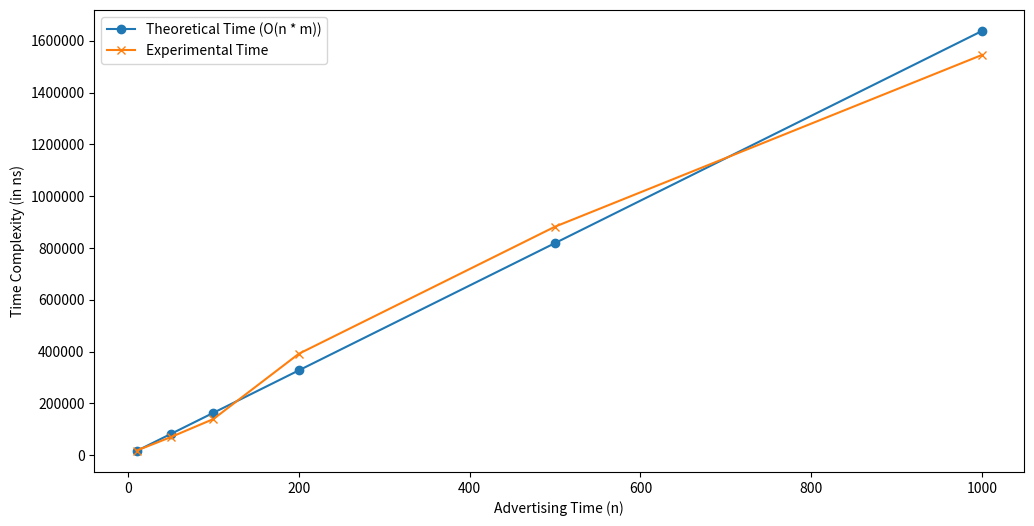

Generate this figure with matplotlib:
import time, numpy
import matplotlib.pyplot as plt

def max_revenue(n, lengths, prices):
    # Initialize dp array where dp[i] is the maximum revenue achievable with i minutes
    dp = [0] * (n + 1)
    
    # Iterate over each time from 1 to n
    for i in range(1, n + 1):
        # Check all slot lengths to determine the maximum revenue for dp[i]
        for j in range(len(lengths)):
            if lengths[j] <= i:
                dp[i] = max(dp[i], dp[i - lengths[j]] + prices[j])

    # The maximum revenue achievable for `n` minutes is in dp[n]
    return dp[n]

def theoretical_time(n): 
    return (n * len(lengths))


# _____________________________________________________________________________________________________
lengths = [2, 4, 6, 8, 10, 12, 14, 16, 18, 20]
prices = [5, 9, 13, 17, 20, 24, 27, 30, 35, 40]
theor_time = []
expt_time = []
n_Range = [10, 50, 100, 200, 500, 1000]
# n_Range = [100, 500, 1000, 5000, 10000, 20000]
m = len(lengths)

for n in n_Range:
    # Execute the Huffman coding algorithm
    startTime = time.perf_counter_ns()
    max_revenue(n, lengths, prices)
    endTime = time.perf_counter_ns()

    theor_time.append(theoretical_time(n))
    expt_time.append(endTime - startTime)

print(theor_time, expt_time)

# Scaling the theoretical values
theoretical_avg, experimental_avg = numpy.average(theor_time), numpy.average(expt_time)
scale_factor = experimental_avg / theoretical_avg  # Scale theoretical to match experimental times
for i in range(len(theor_time)):
    theor_time[i] *= scale_factor

print("Scaled Theoretical Time", theor_time)
print("Experimental Time", expt_time)

# _____________________________________________________________________________________________________________________
# Plotting
plt.figure(figsize=(12, 6))

# Plotting theoretical times
plt.plot(n_Range, theor_time, label="Theoretical Time (O(n * m))", marker='o')

# Plotting experimental times
plt.plot(n_Range, expt_time, label="Experimental Time", marker='x')

plt.ticklabel_format(style='plain')

plt.xlabel("Advertising Time (n)")
plt.ylabel("Time Complexity (in ns)")
plt.legend()

# Show the plot
plt.show()
